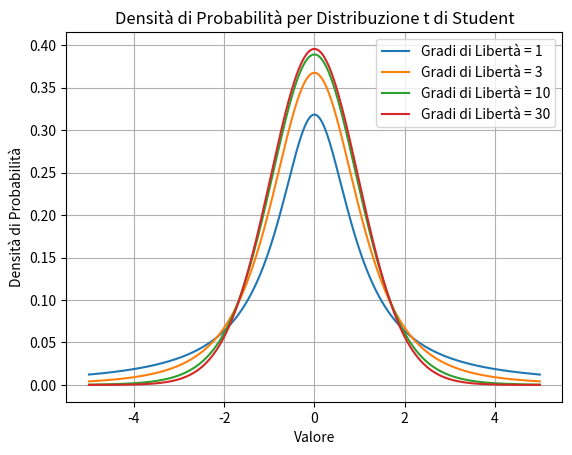

Reproduce this figure in Python.
import matplotlib.pyplot as plt
import numpy as np
from scipy.stats import t

# Gradi di libertà per la distribuzione t di Student
degrees_of_freedom = [1, 3, 10, 30]

# Generazione dei valori possibili per la variabile casuale
x = np.linspace(-5, 5, 1000)

# Creazione del grafico
for df in degrees_of_freedom:
    pdf = t.pdf(x, df)
    plt.plot(x, pdf, label=f'Gradi di Libertà = {df}')

plt.xlabel('Valore')
plt.ylabel('Densità di Probabilità')
plt.title('Densità di Probabilità per Distribuzione t di Student')
plt.legend()
plt.grid(True)

# Visualizzazione del grafico
plt.show()
